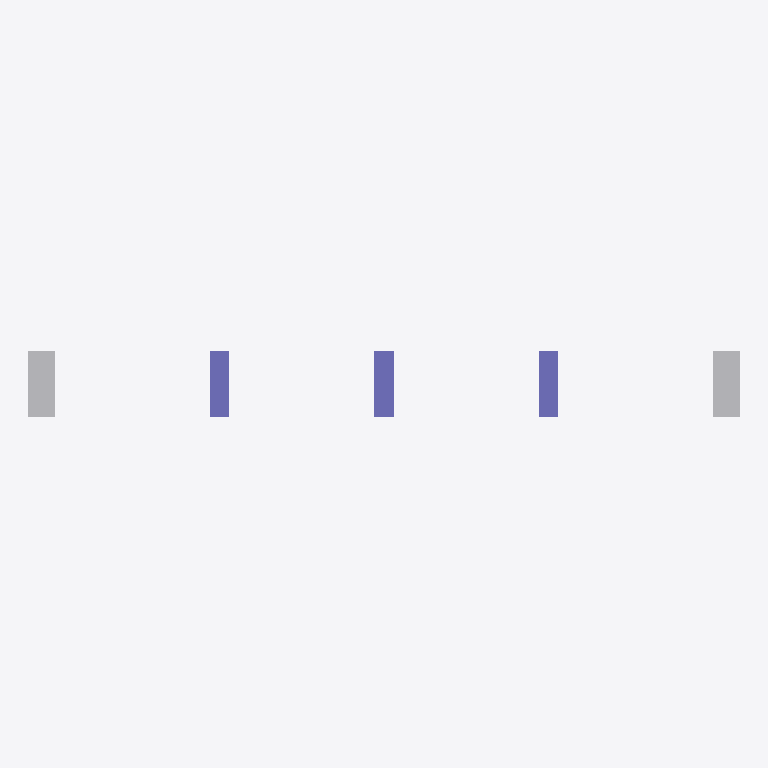
Plan cut of the same IFC building model at storey 'deck level' (level 0.00 m, cut at 1.40 m), seen from above with north up, elements coloured by IFC class (only those large enough to see are counted): 3 columns (violet), 2 other elements (light grey). Cut surfaces are drawn darker.
Extent 108.0 m × 10.0 m × 10.6 m (x, y, z). Storeys (1): deck level at 0.00 m. Elements (9): 5 IfcBuildingElementProxy, 3 IfcColumn, 1 IfcSlab.

HEADER;
FILE_DESCRIPTION(('ViewDefinition [CoordinationView]'),'2;1');
FILE_NAME('','2026-09-16T11:52:16',(''),(''),'IfcOpenShell 0.8.5-1c5b825','IfcOpenShell 0.8.5-1c5b825','');
FILE_SCHEMA(('IFC4'));
ENDSEC;
DATA;
#15=IFCPROJECT('315xLrD612jQ7CJT26Ulib',#5,'상규 프록시 교량','proxy from measured specs — not a surveyed BIM',$,$,$,(#13),#10);
#17=IFCSITE('2n4_8Hgh199u$dWhTo0TLn',#5,'bridge site',$,$,#16,$,$,.ELEMENT.,$,$,$,$,$);
#19=IFCBUILDING('1B3bYkILL3G9dbzkLfPUSY',#5,'상규 프록시 교량',$,$,#18,$,$,.ELEMENT.,$,$,$);
#21=IFCBUILDINGSTOREY('02xrvv9Ab7nOSoJduCZMHa',#5,'deck level',$,$,#20,$,$,.ELEMENT.,$);
#131=IFCBUILDINGELEMENTPROXY('2DZBCR0PMU7870UNLGI8_A',#5,'A1','proxy from measured specs — not a surveyed BIM',$,#121,#130,$,$);
#144=IFCBUILDINGELEMENTPROXY('07CHSLSDAG5RPB__U3LJLQ',#5,'A2','proxy from measured specs — not a surveyed BIM',$,#134,#143,$,$);
#79=IFCCOLUMN('0IJ7S8L9TH6PJLCYI92FE5',#5,'P2','proxy from measured specs — not a surveyed BIM',$,#69,#78,$,.COLUMN.);
#53=IFCCOLUMN('0U6DUG53NWM0_CEYYD57MP',#5,'P1','proxy from measured specs — not a surveyed BIM',$,#43,#52,$,.COLUMN.);
#105=IFCCOLUMN('1W_$36LUQS_A12PO6K3O26',#5,'P3','proxy from measured specs — not a surveyed BIM',$,#95,#104,$,.COLUMN.);
ENDSEC;
